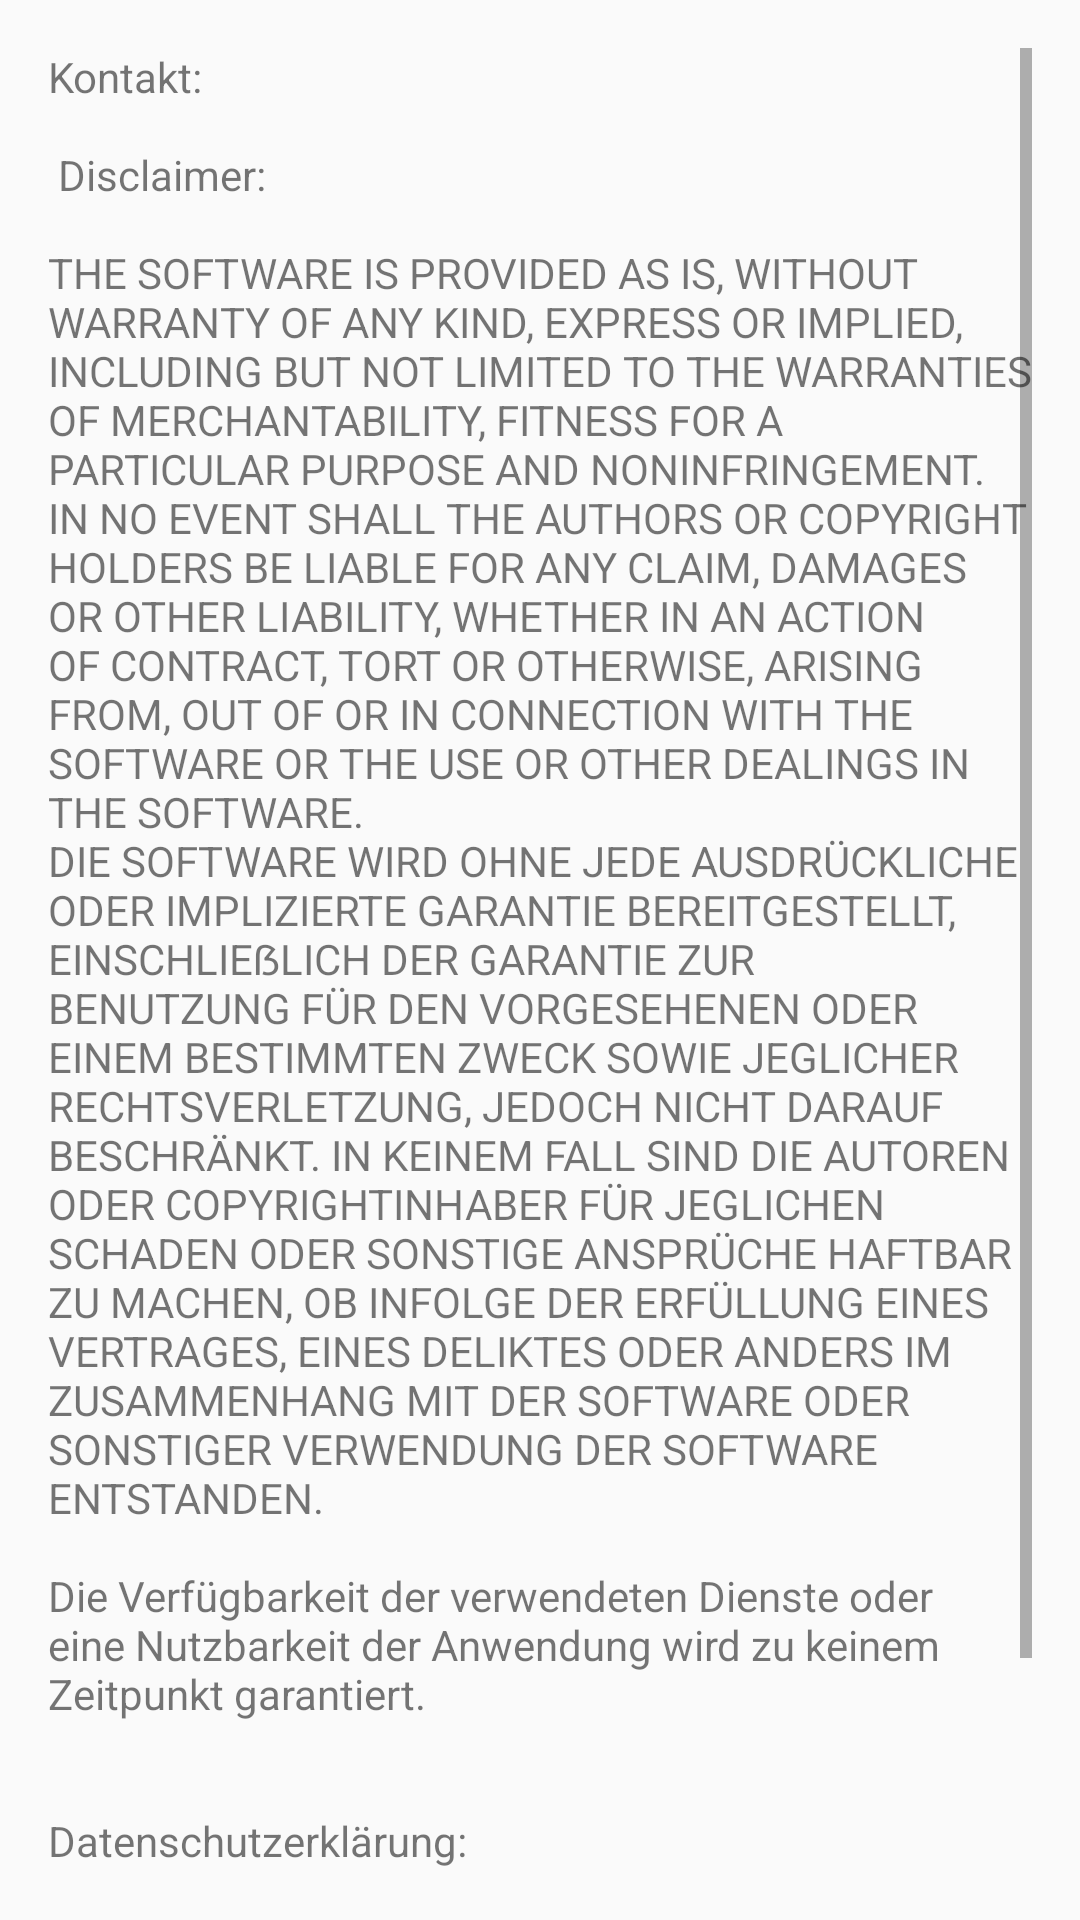

Layout XML and referenced resources for this Android screen:
<!-- AndroidManifest.xml: application theme AppTheme -->
<!-- res/layout/activity_impressum.xml -->
<?xml version="1.0" encoding="utf-8"?>
<RelativeLayout xmlns:android="http://schemas.android.com/apk/res/android"
    xmlns:tools="http://schemas.android.com/tools"
    android:layout_width="match_parent"
    android:layout_height="match_parent"
    android:paddingBottom="@dimen/text_margin"
    android:paddingLeft="@dimen/text_margin"
    android:paddingRight="@dimen/text_margin"
    android:paddingTop="@dimen/text_margin"
    tools:context="com.dowscr.manuel.unidown.ImpressumActivity">


    <ScrollView
        android:layout_width="fill_parent"
        android:layout_height="fill_parent"
        android:id="@+id/scrollView"
        android:scrollbars="vertical"
        android:fillViewport="true">

        <TextView
            android:layout_width="fill_parent"
            android:layout_height="wrap_content"
            android:textAppearance="?android:attr/textAppearanceSmall"
            android:text="@string/action_impressum_impressum" />
    </ScrollView>
</RelativeLayout>
<!-- resources referenced by this layout -->
<resources>
  <dimen name="text_margin">16dp</dimen>
  <string name="action_impressum_impressum">Kontakt:\n\n
  Disclaimer:\n\nTHE SOFTWARE IS PROVIDED "AS IS", WITHOUT WARRANTY OF ANY KIND, EXPRESS OR IMPLIED, INCLUDING BUT NOT LIMITED TO THE WARRANTIES OF MERCHANTABILITY, FITNESS FOR A PARTICULAR PURPOSE AND NONINFRINGEMENT. IN NO EVENT SHALL THE AUTHORS OR COPYRIGHT HOLDERS BE LIABLE FOR ANY CLAIM, DAMAGES OR OTHER LIABILITY, WHETHER IN AN ACTION OF CONTRACT, TORT OR OTHERWISE, ARISING FROM, OUT OF OR IN CONNECTION WITH THE SOFTWARE OR THE USE OR OTHER DEALINGS IN THE SOFTWARE.\nDIE SOFTWARE WIRD OHNE JEDE AUSDRÜCKLICHE ODER IMPLIZIERTE GARANTIE BEREITGESTELLT, EINSCHLIEẞLICH DER GARANTIE ZUR BENUTZUNG FÜR DEN VORGESEHENEN ODER EINEM BESTIMMTEN ZWECK SOWIE JEGLICHER RECHTSVERLETZUNG, JEDOCH NICHT DARAUF BESCHRÄNKT. IN KEINEM FALL SIND DIE AUTOREN ODER COPYRIGHTINHABER FÜR JEGLICHEN SCHADEN ODER SONSTIGE ANSPRÜCHE HAFTBAR ZU MACHEN, OB INFOLGE DER ERFÜLLUNG EINES VERTRAGES, EINES DELIKTES ODER ANDERS IM ZUSAMMENHANG MIT DER SOFTWARE ODER SONSTIGER VERWENDUNG DER SOFTWARE ENTSTANDEN.\n\nDie Verfügbarkeit der verwendeten Dienste oder eine Nutzbarkeit der Anwendung wird zu keinem Zeitpunkt garantiert.\n\n\nDatenschutzerklärung:\n\nDie Anwendung hat Zugriff auf den Telefonspeicher (intern und extern, SD-Karte). Dieser wird ausschließlich verwendet, um die heruntergeladenen Dokumente zu verarbeiten.
      </string>
  <style name="AppTheme" parent="Theme.AppCompat.Light.DarkActionBar">
          
          <item name="colorPrimary">@color/colorPrimary</item>
          <item name="colorPrimaryDark">@color/colorPrimaryDark</item>
          <item name="colorAccent">@color/colorAccent</item>
      </style>
  <color name="colorPrimary">#3F51B5</color>
  <color name="colorPrimaryDark">#303F9F</color>
  <color name="colorAccent">#FF4081</color>
</resources>
